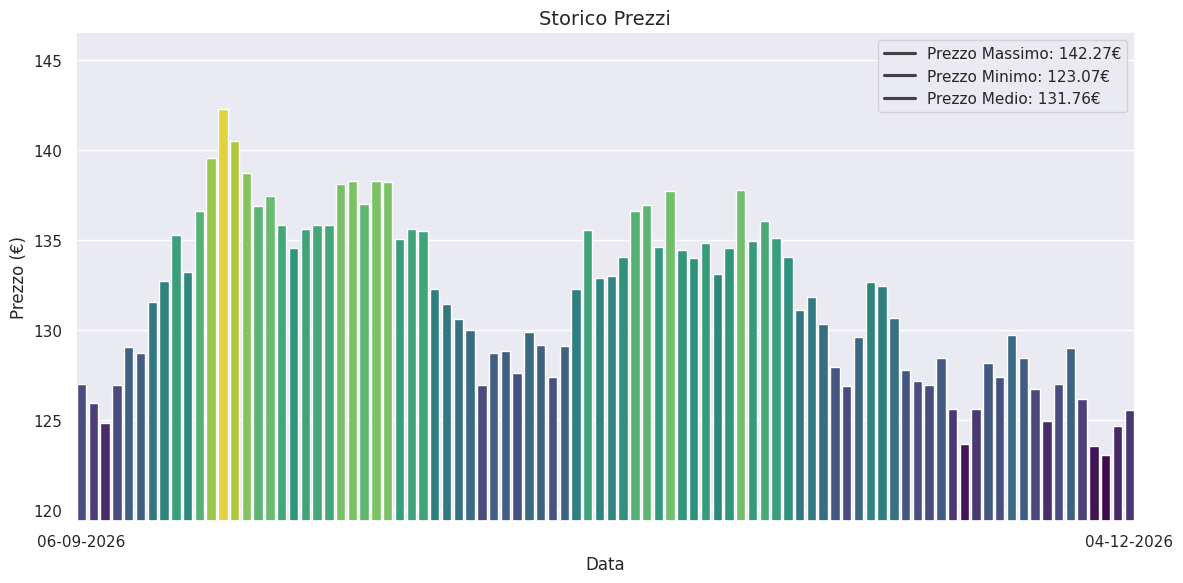

The matplotlib source for this figure:
import seaborn as sns
import matplotlib.pyplot as plt
import pandas as pd
from datetime import datetime, timedelta
import random
import io


def generate_alert_price(price):
    
	alert_price = None

	if(price != None):

		if (price < 100):
			alert_price = round( price - price / 100 * 5, 2)
		else:
			alert_price = round( price - price / 100 * 2, 2)

	return alert_price


# Function that converts time into hours, minutes and seconds
def time_converter(elapsed_time):
	hours, remainder = divmod(elapsed_time, 3600)
	minutes, seconds = divmod(remainder, 60)

	return [hours, minutes, seconds]


def create_chart(history, limit=90):

    history = dict(sorted(history.items())[-limit:])

    # Converti il dizionario in un DataFrame
    df = pd.DataFrame(list(history.items()), columns=['Date', 'Price'])
    df['Date'] = pd.to_datetime(df['Date'])

    # Ordina il DataFrame per data
    df = df.sort_values('Date')

    df.dropna(inplace=True)

    if len(df) == 0:
        return None


    # Calcola il prezzo massimo, minimo e medio
    max_price = df['Price'].max()
    min_price = df['Price'].min()
    avg_price = round(df['Price'].mean(), 2)

    # Formattazione per visualizzare due cifre decimali
    max_price_str = "{:.2f}".format(max_price)
    min_price_str = "{:.2f}".format(min_price)
    avg_price_str = "{:.2f}".format(avg_price)

    # Creazione di un grafico combinato con Seaborn
    sns.color_palette("vlag", as_cmap=True)
    sns.set(style="darkgrid")

    # Limita il grafico 
    min_limit = min_price * 0.97
    max_limit = max_price * 1.03
    plt.figure(figsize=(12, 6))
    plt.ylim(min_limit, max_limit)

    # Creazione del barplot
    sns.barplot(data=df, x='Date', y='Price', hue='Price', palette="viridis")

    # Formattazione dell'asse X per mostrare solo la prima e l'ultima data
    plt.xticks([0, len(df) - 1], [df['Date'].dt.strftime('%d-%m-%Y').iloc[0], df['Date'].dt.strftime('%d-%m-%Y').iloc[-1]])


    # Aggiunta di titolo e etichette agli assi
    plt.title(f'Storico Prezzi', fontsize=14)
    plt.xlabel('Data', fontsize=12)
    plt.ylabel('Prezzo (€)', fontsize=12)

    # Mostra la legenda
    plt.legend([f'Prezzo Massimo: {max_price_str}€', f'Prezzo Minimo: {min_price_str}€', f'Prezzo Medio: {avg_price_str}€'], frameon=True)

    # Ottimizza lo spazio nel grafico
    plt.tight_layout()

    # Crea un buffer di memoria
    buf = io.BytesIO()

    # Salva il grafico nel buffer
    plt.savefig(buf, format='png')

    # Riporta il cursore del buffer all'inizio del file
    buf.seek(0)

    # Chiudi il plot per liberare memoria
    plt.close()

    return buf


def generate_price_history(initial_price, days=90):

    current_date = datetime.now()
    history = {}

    formatted_date = current_date.strftime('%Y-%m-%d')
    history[formatted_date] = initial_price

    if(initial_price != None):

        # Move to the previous day
        current_date -= timedelta(days=1)
            
        for _ in range(days - 1):
            # Change the price by a random percentage up to 5%
            percentage_variation = random.uniform(-0.025, 0.025)
            initial_price += initial_price * percentage_variation

            # Format the date as a string and add the price to the dictionary
            formatted_date = current_date.strftime('%Y-%m-%d')
            history[formatted_date] = round(initial_price, 2)

            # Move to the previous day
            current_date -= timedelta(days=1)

    return history


def disable_auto_link(url):

    if(url):
        # Sostituisce il punto con un punto e uno spazio, per evitare che Telegram lo riconosca come un URL
        return url.replace('.', '_')






def main():

    history = generate_price_history(125.55)
    print(history)

    create_chart(history)



if __name__ == '__main__':
    main()
